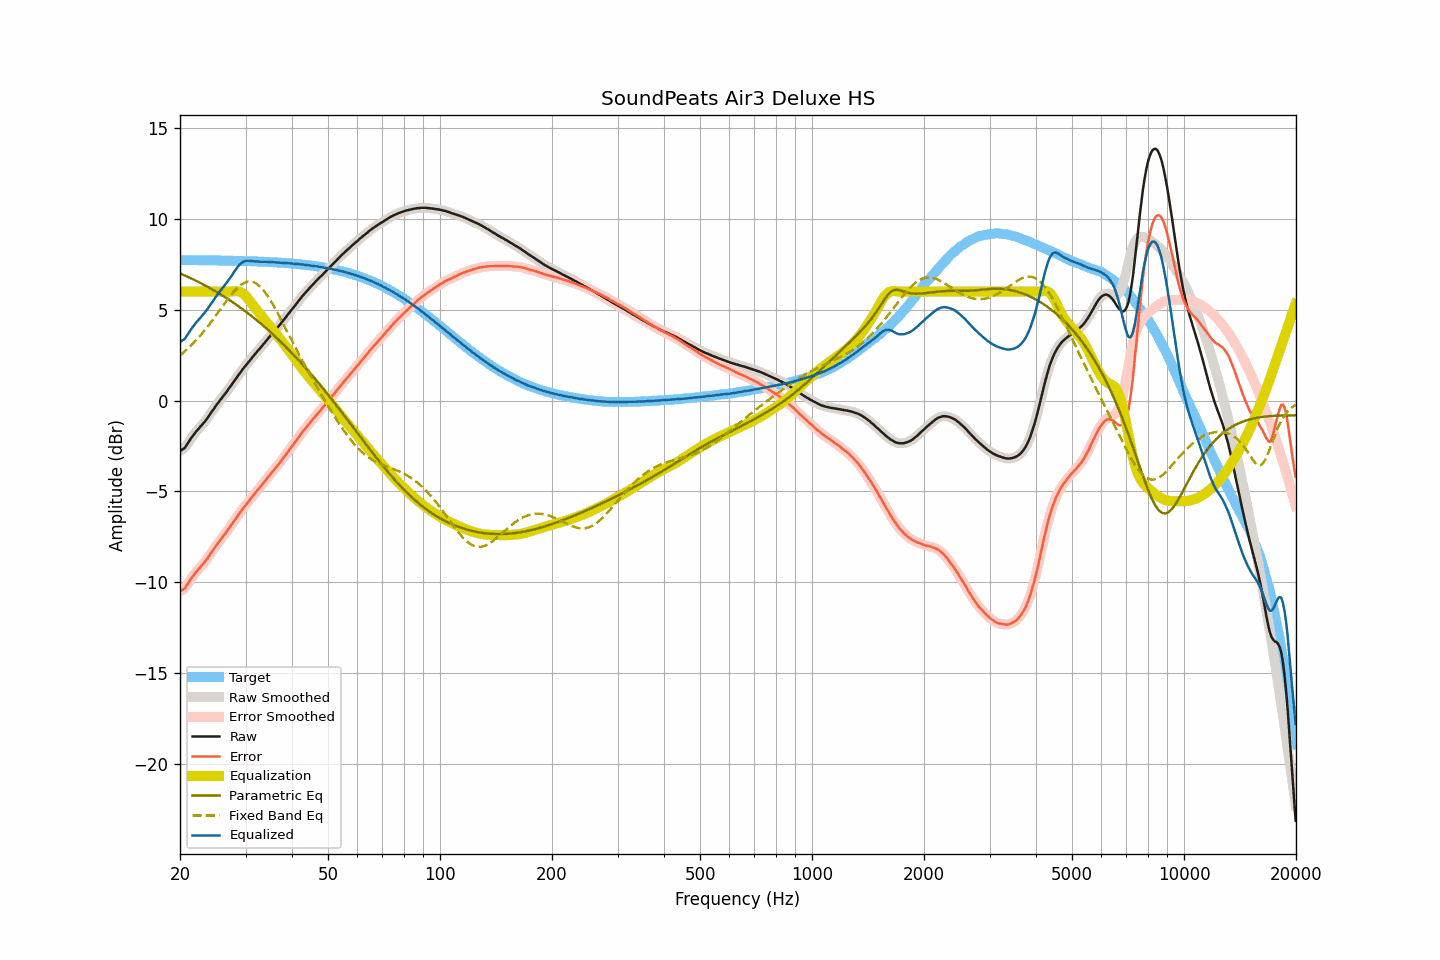

The file beside this chart, header and first rows:
frequency, raw, smoothed, error, error_smoothed, equalization, parametric_eq, fixed_band_eq, equalized_raw, equalized_smoothed, target
20.00, -2.77, -2.77, -10.51, -10.50, 6.00, 7.00, 2.49, 3.23, 3.23, 7.73
20.20, -2.72, -2.73, -10.46, -10.46, 6.00, 6.96, 2.56, 3.28, 3.27, 7.73
20.40, -2.66, -2.67, -10.39, -10.40, 6.00, 6.92, 2.63, 3.34, 3.33, 7.73
20.61, -2.60, -2.58, -10.34, -10.32, 6.00, 6.88, 2.71, 3.40, 3.42, 7.73
20.81, -2.47, -2.47, -10.20, -10.20, 6.00, 6.84, 2.79, 3.53, 3.53, 7.73
21.02, -2.33, -2.34, -10.06, -10.07, 6.00, 6.80, 2.87, 3.67, 3.66, 7.73
21.23, -2.19, -2.20, -9.92, -9.92, 6.00, 6.76, 2.96, 3.81, 3.80, 7.73
21.44, -2.06, -2.06, -9.79, -9.79, 6.00, 6.72, 3.04, 3.94, 3.94, 7.73
21.66, -1.94, -1.94, -9.67, -9.67, 6.00, 6.68, 3.13, 4.06, 4.06, 7.73
21.87, -1.82, -1.82, -9.55, -9.55, 6.00, 6.63, 3.23, 4.18, 4.18, 7.73
22.09, -1.71, -1.71, -9.44, -9.44, 6.00, 6.59, 3.32, 4.29, 4.29, 7.73
22.31, -1.61, -1.61, -9.34, -9.34, 6.00, 6.55, 3.42, 4.39, 4.39, 7.73
22.54, -1.51, -1.51, -9.24, -9.24, 6.00, 6.50, 3.52, 4.49, 4.49, 7.72
22.76, -1.41, -1.41, -9.14, -9.14, 6.00, 6.46, 3.62, 4.59, 4.59, 7.72
22.99, -1.31, -1.31, -9.04, -9.03, 6.00, 6.41, 3.72, 4.69, 4.69, 7.72
23.22, -1.20, -1.20, -8.92, -8.93, 6.00, 6.36, 3.83, 4.80, 4.80, 7.72
23.45, -1.09, -1.09, -8.81, -8.81, 6.00, 6.32, 3.94, 4.91, 4.91, 7.72
23.69, -0.97, -0.97, -8.69, -8.69, 6.00, 6.27, 4.05, 5.03, 5.03, 7.72
23.92, -0.84, -0.84, -8.56, -8.56, 6.00, 6.22, 4.16, 5.16, 5.16, 7.72
24.16, -0.71, -0.72, -8.43, -8.43, 6.00, 6.17, 4.28, 5.29, 5.28, 7.72
24.40, -0.59, -0.59, -8.31, -8.30, 6.00, 6.12, 4.40, 5.41, 5.41, 7.72
24.65, -0.46, -0.46, -8.18, -8.18, 6.00, 6.07, 4.52, 5.54, 5.54, 7.71
24.89, -0.33, -0.33, -8.04, -8.05, 6.00, 6.02, 4.64, 5.67, 5.67, 7.71
25.14, -0.21, -0.21, -7.92, -7.92, 6.00, 5.97, 4.76, 5.79, 5.79, 7.71
25.39, -0.09, -0.09, -7.80, -7.80, 6.00, 5.91, 4.88, 5.91, 5.91, 7.71
25.65, 0.03, 0.03, -7.68, -7.68, 6.00, 5.86, 5.01, 6.03, 6.03, 7.71
25.91, 0.14, 0.14, -7.57, -7.57, 6.00, 5.80, 5.13, 6.14, 6.14, 7.71
26.16, 0.26, 0.25, -7.45, -7.45, 6.00, 5.75, 5.25, 6.26, 6.25, 7.71
26.43, 0.37, 0.37, -7.34, -7.33, 6.00, 5.69, 5.37, 6.37, 6.37, 7.70
26.69, 0.49, 0.49, -7.22, -7.22, 6.00, 5.64, 5.49, 6.49, 6.49, 7.70
26.96, 0.61, 0.60, -7.09, -7.10, 6.00, 5.58, 5.61, 6.61, 6.60, 7.70
27.23, 0.73, 0.73, -6.97, -6.97, 6.00, 5.52, 5.73, 6.73, 6.73, 7.70
27.50, 0.85, 0.85, -6.85, -6.85, 6.00, 5.46, 5.84, 6.85, 6.85, 7.70
27.77, 0.98, 0.98, -6.72, -6.72, 6.01, 5.40, 5.94, 6.99, 6.99, 7.70
28.05, 1.11, 1.11, -6.59, -6.59, 6.02, 5.34, 6.05, 7.13, 7.12, 7.69
28.33, 1.23, 1.23, -6.46, -6.46, 6.02, 5.28, 6.14, 7.25, 7.25, 7.69
28.62, 1.36, 1.35, -6.33, -6.33, 6.01, 5.22, 6.23, 7.37, 7.37, 7.69
28.90, 1.48, 1.48, -6.21, -6.21, 5.99, 5.15, 6.30, 7.47, 7.47, 7.69
29.19, 1.60, 1.60, -6.09, -6.09, 5.96, 5.09, 6.38, 7.55, 7.56, 7.68
29.48, 1.72, 1.72, -5.96, -5.97, 5.90, 5.02, 6.43, 7.62, 7.62, 7.68
29.78, 1.83, 1.83, -5.85, -5.85, 5.83, 4.96, 6.48, 7.66, 7.66, 7.68
30.08, 1.94, 1.94, -5.74, -5.74, 5.75, 4.89, 6.52, 7.68, 7.68, 7.68
30.38, 2.05, 2.05, -5.63, -5.63, 5.65, 4.82, 6.54, 7.69, 7.69, 7.67
30.68, 2.16, 2.16, -5.51, -5.52, 5.53, 4.76, 6.55, 7.69, 7.69, 7.67
30.99, 2.27, 2.27, -5.40, -5.40, 5.42, 4.69, 6.55, 7.68, 7.68, 7.67
31.30, 2.38, 2.38, -5.29, -5.29, 5.30, 4.62, 6.53, 7.67, 7.67, 7.67
31.61, 2.49, 2.48, -5.18, -5.18, 5.18, 4.55, 6.51, 7.67, 7.67, 7.66
31.93, 2.59, 2.59, -5.07, -5.07, 5.07, 4.47, 6.46, 7.66, 7.66, 7.66
32.24, 2.70, 2.69, -4.96, -4.96, 4.96, 4.40, 6.41, 7.66, 7.66, 7.66
32.57, 2.80, 2.80, -4.86, -4.86, 4.85, 4.33, 6.34, 7.65, 7.65, 7.65
32.89, 2.90, 2.90, -4.75, -4.75, 4.74, 4.25, 6.26, 7.64, 7.64, 7.65
33.22, 3.01, 3.01, -4.64, -4.64, 4.63, 4.18, 6.16, 7.64, 7.64, 7.64
33.55, 3.12, 3.12, -4.52, -4.52, 4.52, 4.10, 6.06, 7.64, 7.64, 7.64
33.89, 3.23, 3.23, -4.41, -4.41, 4.41, 4.03, 5.94, 7.64, 7.64, 7.64
34.23, 3.34, 3.34, -4.30, -4.30, 4.30, 3.95, 5.82, 7.64, 7.64, 7.63
34.57, 3.44, 3.44, -4.19, -4.19, 4.19, 3.87, 5.69, 7.63, 7.63, 7.63
34.92, 3.55, 3.54, -4.08, -4.08, 4.08, 3.79, 5.55, 7.63, 7.63, 7.62
35.27, 3.65, 3.65, -3.97, -3.97, 3.98, 3.71, 5.40, 7.62, 7.62, 7.62
35.62, 3.75, 3.75, -3.87, -3.87, 3.87, 3.63, 5.25, 7.62, 7.62, 7.61
35.97, 3.85, 3.85, -3.76, -3.76, 3.76, 3.54, 5.09, 7.61, 7.61, 7.61
... 635 more rows
